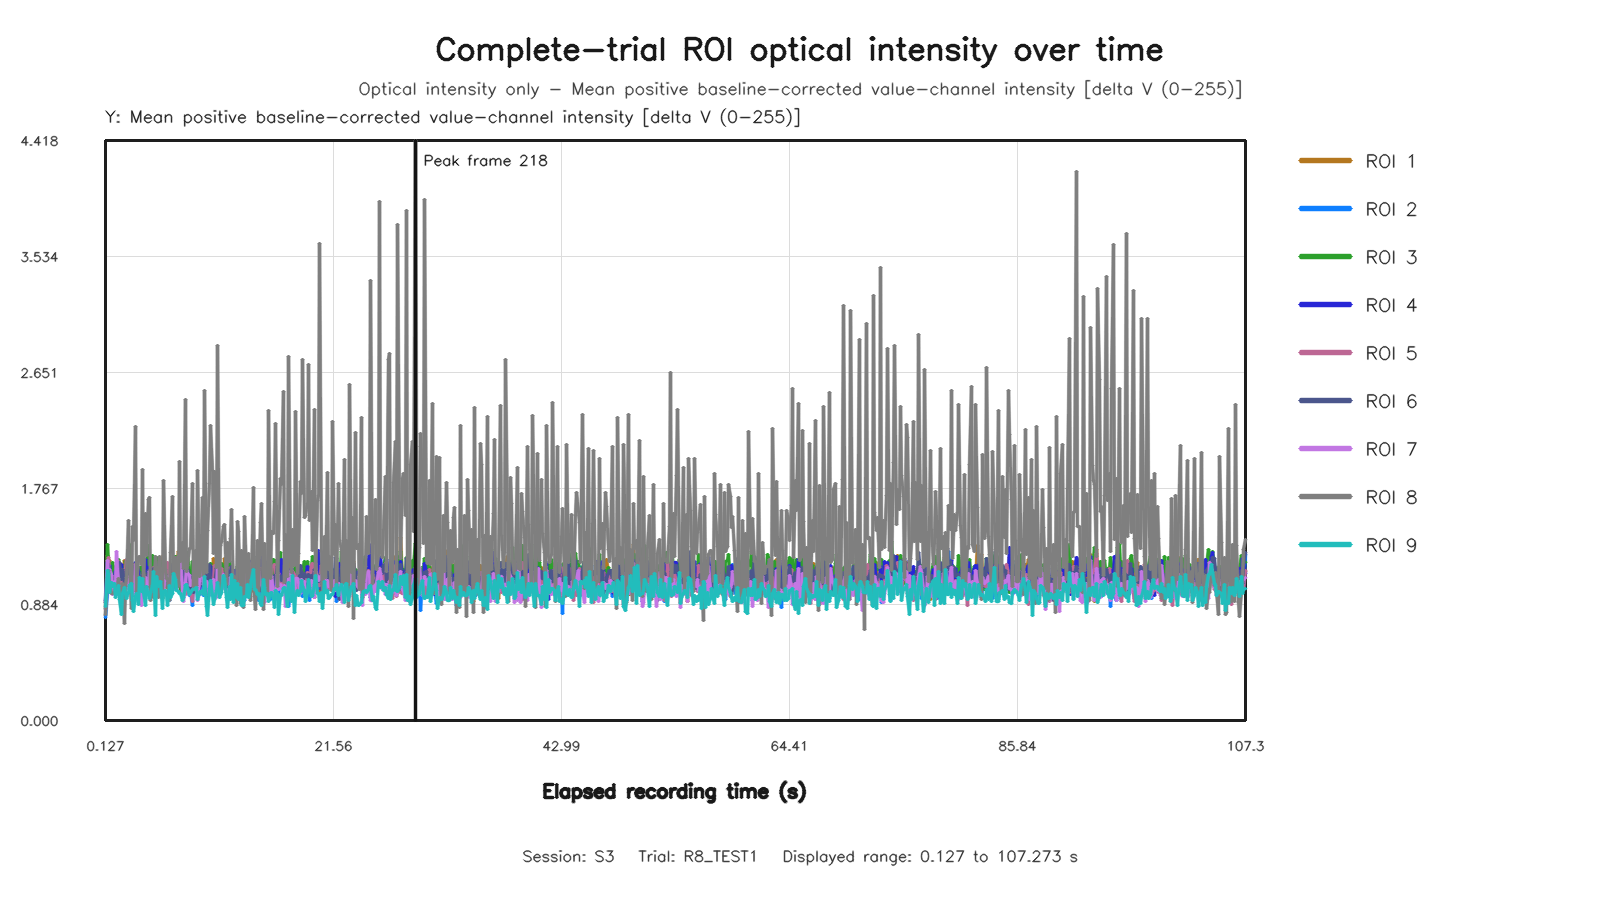

Source data for this figure (header and first rows):
capture_frame_id, elapsed_time_s, roi1_value, roi2_value, roi3_value, roi4_value, roi5_value, roi6_value, roi7_value, roi8_value, roi9_value
0, 0.1272, 0.799, 0.7814, 0.8507, 0.9143, 0.8993, 0.8957, 0.8474, 0.8036, 0.8654
1, 0.2716, 1.257, 0.9766, 1.339, 1.203, 1.064, 1.194, 1.215, 1.091, 1.141
2, 0.3999, 1.192, 1.121, 1.195, 1.094, 1.245, 1.173, 1.071, 1.139, 1.121
3, 0.5275, 1.22, 0.9749, 1.098, 1.179, 1.1, 1.135, 1.148, 1.041, 0.9762
4, 0.6742, 0.9875, 1.056, 1.149, 1.042, 1.067, 1.052, 1.104, 0.9681, 1.052
5, 0.7993, 1.091, 0.9915, 1.206, 1.018, 1.03, 1.045, 0.9564, 0.9695, 1.022
6, 0.9315, 1.111, 1.03, 1.106, 1.091, 1.099, 1.059, 1.059, 0.9763, 1.043
7, 1.072, 1.176, 1.031, 1.129, 1.133, 1.003, 1.105, 1.034, 0.9956, 0.9353
8, 1.199, 1.102, 1.12, 1.101, 1.085, 1.102, 1.051, 1.288, 0.9828, 0.9604
9, 1.335, 1.156, 1.087, 1.229, 1.085, 1.209, 1.143, 1.037, 1.082, 1.027
10, 1.472, 1.03, 1.116, 1.185, 1.014, 1.065, 1.2, 0.9831, 0.9979, 0.9212
11, 1.6, 1.032, 0.985, 1.075, 1.189, 1.035, 1.071, 0.9954, 0.8624, 0.8099
12, 1.728, 1.06, 1.08, 1.166, 1.07, 1.153, 1.152, 1.014, 1.046, 0.9655
13, 1.872, 1.215, 1.023, 1.108, 1.093, 1.113, 1.049, 1.018, 0.7409, 1.013
14, 2, 1.147, 1.095, 1.213, 1.074, 1.161, 1.045, 1.016, 1.018, 0.9649
15, 2.129, 1.091, 1.114, 1.218, 1.074, 1.224, 1.137, 1.029, 1.086, 0.931
16, 2.272, 1.06, 1.04, 1.127, 1.062, 1.047, 1.216, 1.002, 1.524, 0.9715
17, 2.405, 1.205, 1.096, 1.343, 1.155, 1.154, 1.077, 1.095, 1.196, 1.03
18, 2.531, 1.171, 1.073, 1.178, 1.106, 1.099, 1.18, 1.087, 0.8544, 1.047
19, 2.672, 1.066, 1.119, 1.098, 1.103, 1.084, 1.028, 1.099, 1.475, 0.9131
20, 2.806, 1.188, 1.107, 1.079, 1.088, 1.029, 1.082, 0.9518, 1.368, 0.831
21, 2.928, 1.157, 1.028, 0.9751, 1.204, 1.184, 1.167, 1.189, 2.242, 0.9442
22, 3.072, 1.172, 1.151, 1.098, 1.193, 1.106, 1.037, 1.152, 0.9821, 0.9698
23, 3.2, 1.051, 1.055, 1.069, 1.135, 1.073, 1.095, 0.9505, 1.241, 0.8846
24, 3.33, 0.9873, 1.043, 1.169, 1.05, 1.066, 1.089, 1.023, 1.248, 1.089
25, 3.472, 0.9959, 1.045, 1.165, 1.063, 1.053, 1.085, 0.8758, 1.191, 0.9791
26, 3.605, 0.986, 0.9943, 1.107, 1.012, 0.9888, 1.097, 1.025, 1.909, 1.084
27, 3.728, 1.069, 1.097, 1.123, 1.102, 1.114, 1.129, 1.092, 1.016, 0.973
28, 3.872, 1.155, 0.9944, 1.085, 1.228, 1.083, 1.05, 1.091, 1.576, 0.8761
29, 3.999, 1.132, 1.109, 1.174, 1.134, 1.105, 1.082, 1.034, 1.259, 1.017
30, 4.128, 1.023, 1.087, 1.334, 1.164, 1.108, 1.145, 1.039, 1.683, 0.9587
31, 4.275, 1.218, 1.123, 1.029, 1.131, 1.115, 1.046, 1.137, 1.695, 0.9317
32, 4.401, 1.078, 1.067, 1.182, 0.9724, 1.081, 1.067, 1.014, 0.9119, 0.9787
33, 4.532, 1.086, 1.178, 1.258, 1.031, 1.073, 1.072, 0.979, 1.102, 1.029
34, 4.672, 1.048, 1.088, 1.114, 1.128, 1.169, 1.157, 1.035, 0.9361, 1.136
35, 4.8, 1.089, 1.016, 0.974, 1.163, 0.9916, 1.04, 0.9358, 1.246, 0.7971
36, 4.928, 1.217, 1.139, 1.194, 1.077, 1.118, 1.186, 1.133, 1.17, 1.095
37, 5.076, 1.048, 1.079, 1.24, 1.113, 1.069, 1.075, 1.022, 0.9366, 1.019
38, 5.199, 1.205, 1.036, 1.036, 1.062, 1.071, 1.09, 0.9753, 1.253, 1.054
39, 5.327, 1.193, 1.106, 1.21, 1.148, 1.16, 1.125, 1.056, 1.082, 1.062
40, 5.472, 1.237, 0.973, 0.9277, 1.084, 1.141, 1.08, 1.117, 0.9399, 0.8503
41, 5.599, 1.255, 1.06, 1.044, 1.096, 1.116, 1.04, 0.9982, 1.829, 0.9853
42, 5.729, 1.045, 1.097, 1.081, 1.111, 1.07, 1.061, 1.104, 1.151, 0.9879
43, 5.872, 1.01, 1.117, 1.102, 1.067, 1.143, 1.101, 1.067, 1.084, 0.9498
44, 6, 1.16, 1.087, 1.077, 1.09, 1.206, 1.084, 1.096, 1.08, 0.8735
45, 6.128, 1.112, 0.9116, 1.143, 1.127, 1.044, 1.073, 1.07, 0.9108, 1.028
46, 6.272, 1.081, 1.049, 0.96, 0.9731, 1.171, 0.9842, 0.9527, 1.278, 0.9406
47, 6.406, 1.159, 1.1, 1.108, 1.047, 1.141, 1.185, 1.097, 1.709, 0.9672
48, 6.531, 1.199, 1, 1.229, 1.166, 1.037, 1.101, 1.039, 1.017, 1.119
49, 6.671, 1.214, 1.146, 1.251, 1.231, 1.164, 1.144, 1.122, 1.241, 1.074
50, 6.8, 1.159, 1.134, 1.223, 1.235, 1.137, 1.176, 0.9948, 1.21, 0.9936
51, 6.944, 1.29, 1.173, 1.244, 1.185, 1.252, 1.08, 1.064, 1.018, 0.984
52, 7.072, 1.117, 1.212, 1.143, 1.126, 1.137, 1.065, 1.075, 1.97, 0.9698
53, 7.2, 1.218, 1.177, 0.9812, 1.178, 1.125, 1.123, 1.236, 1.215, 0.967
54, 7.344, 1.067, 1.049, 1.155, 1.116, 1.072, 1.243, 0.9771, 1.352, 0.9153
55, 7.472, 1.227, 1.087, 1.107, 1.109, 1.128, 1.029, 0.9098, 1.156, 0.9374
56, 7.6, 1.059, 0.9641, 1.152, 1.132, 0.9612, 1.013, 1.054, 2.447, 1.026
57, 7.748, 1.155, 1.021, 1.215, 1.131, 0.9942, 1.057, 1.146, 1.135, 1.036
58, 7.872, 1.204, 1.051, 1.277, 1.105, 1.082, 1.148, 1.117, 1.183, 1.004
59, 8.004, 1.07, 0.9514, 1.071, 1.073, 0.9936, 1.088, 1.104, 1.308, 0.9604
... 744 more rows
